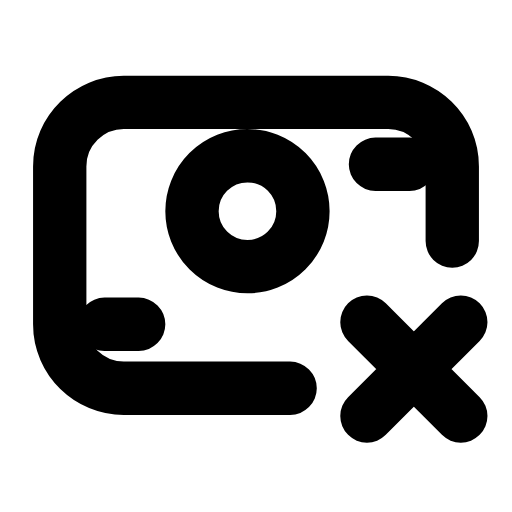
t = 0.00 s
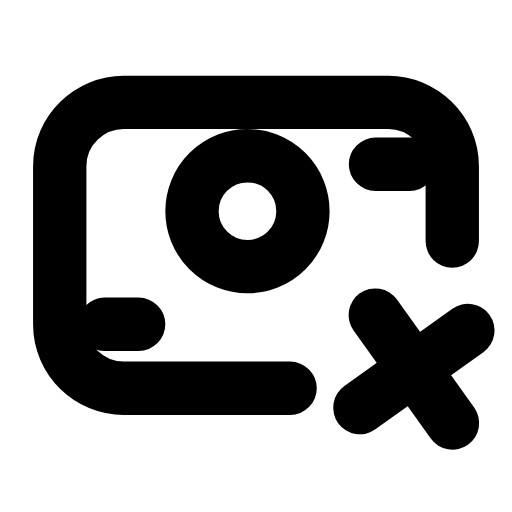
t = 0.21 s
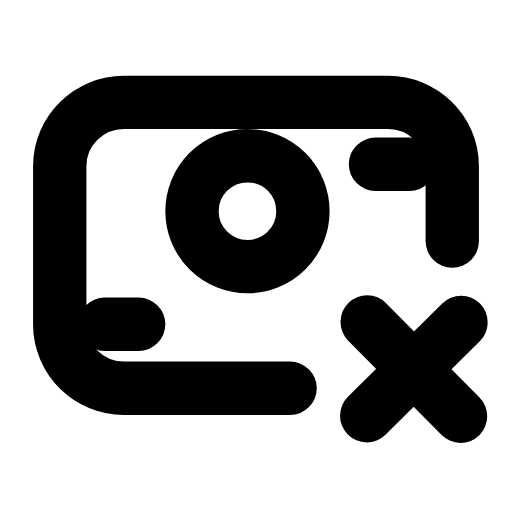
t = 0.44 s
t = 0.63 s: frame unchanged from t = 0.00 s, image omitted
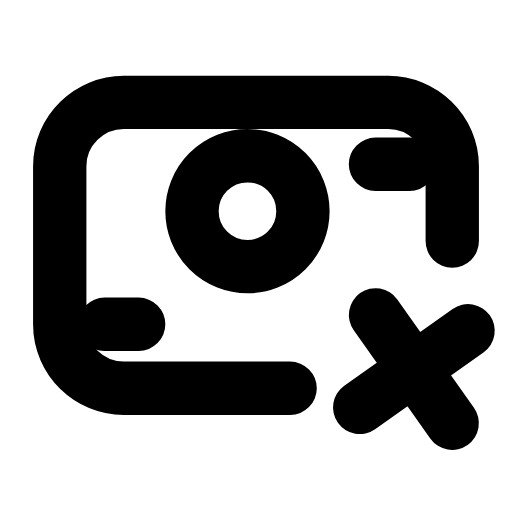
t = 0.88 s
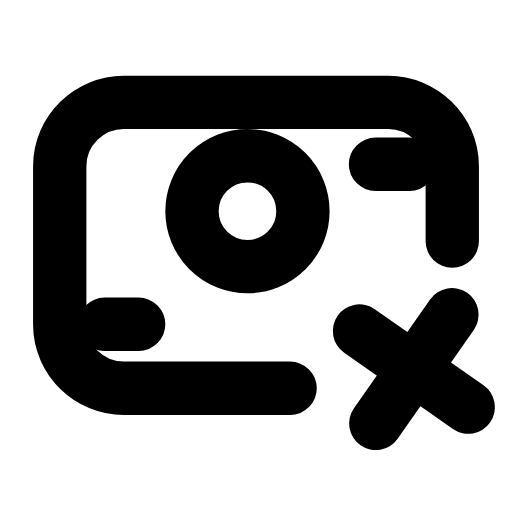
t = 1.08 s

The animated SVG that drew these frames (rendered in a browser with its animation timeline set to each time). Animation: 1 SMIL element (animateTransform=1); one cycle of 1.30 s, repeats indefinitely.

<svg xmlns="http://www.w3.org/2000/svg" width="24" height="24" viewBox="0 0 24 24" fill="none"><g transform="translate(0 -0.5)"><path stroke="currentColor" stroke-width="2.5" stroke-linecap="round" stroke-linejoin="round" fill="none" d="M13.6 18.7L5.8 18.7C4.2 18.7 2.8 17.4 2.8 15.7L2.8 8.3C2.8 6.6 4.2 5.3 5.8 5.3L18.2 5.3C19.8 5.3 21.2 6.6 21.2 8.3L21.2 11.8"></path><circle stroke="currentColor" stroke-width="2.5" stroke-linecap="round" stroke-linejoin="round" fill="none" cx="11.6" cy="10.4" r="2.6"></circle><path stroke="currentColor" stroke-width="2.5" stroke-linecap="round" stroke-linejoin="round" fill="none" d="M4.9 15.7L6.5 15.7M17.6 8.2L19.2 8.2"></path><g><animateTransform attributeName="transform" type="rotate" values="0 19.4 17.8;-10 19.4 17.8;10 19.4 17.8;0 19.4 17.8;0 19.4 17.8;10 19.4 17.8;-10 19.4 17.8;0 19.4 17.8;0 19.4 17.8" keyTimes="0;0.099;0.225;0.45;0.6;0.75;0.834;0.9;1" dur="1.3s" repeatCount="indefinite" calcMode="spline" keySplines="0.16 1 0.3 1;0.16 1 0.3 1;0.16 1 0.3 1;0.16 1 0.3 1;0.16 1 0.3 1;0.16 1 0.3 1;0.16 1 0.3 1;0.16 1 0.3 1"/><path stroke="currentColor" stroke-width="2.5" stroke-linecap="round" stroke-linejoin="round" fill="none" d="M17.2 15.6L21.6 20M21.6 15.6L17.2 20"></path></g></g></svg>
